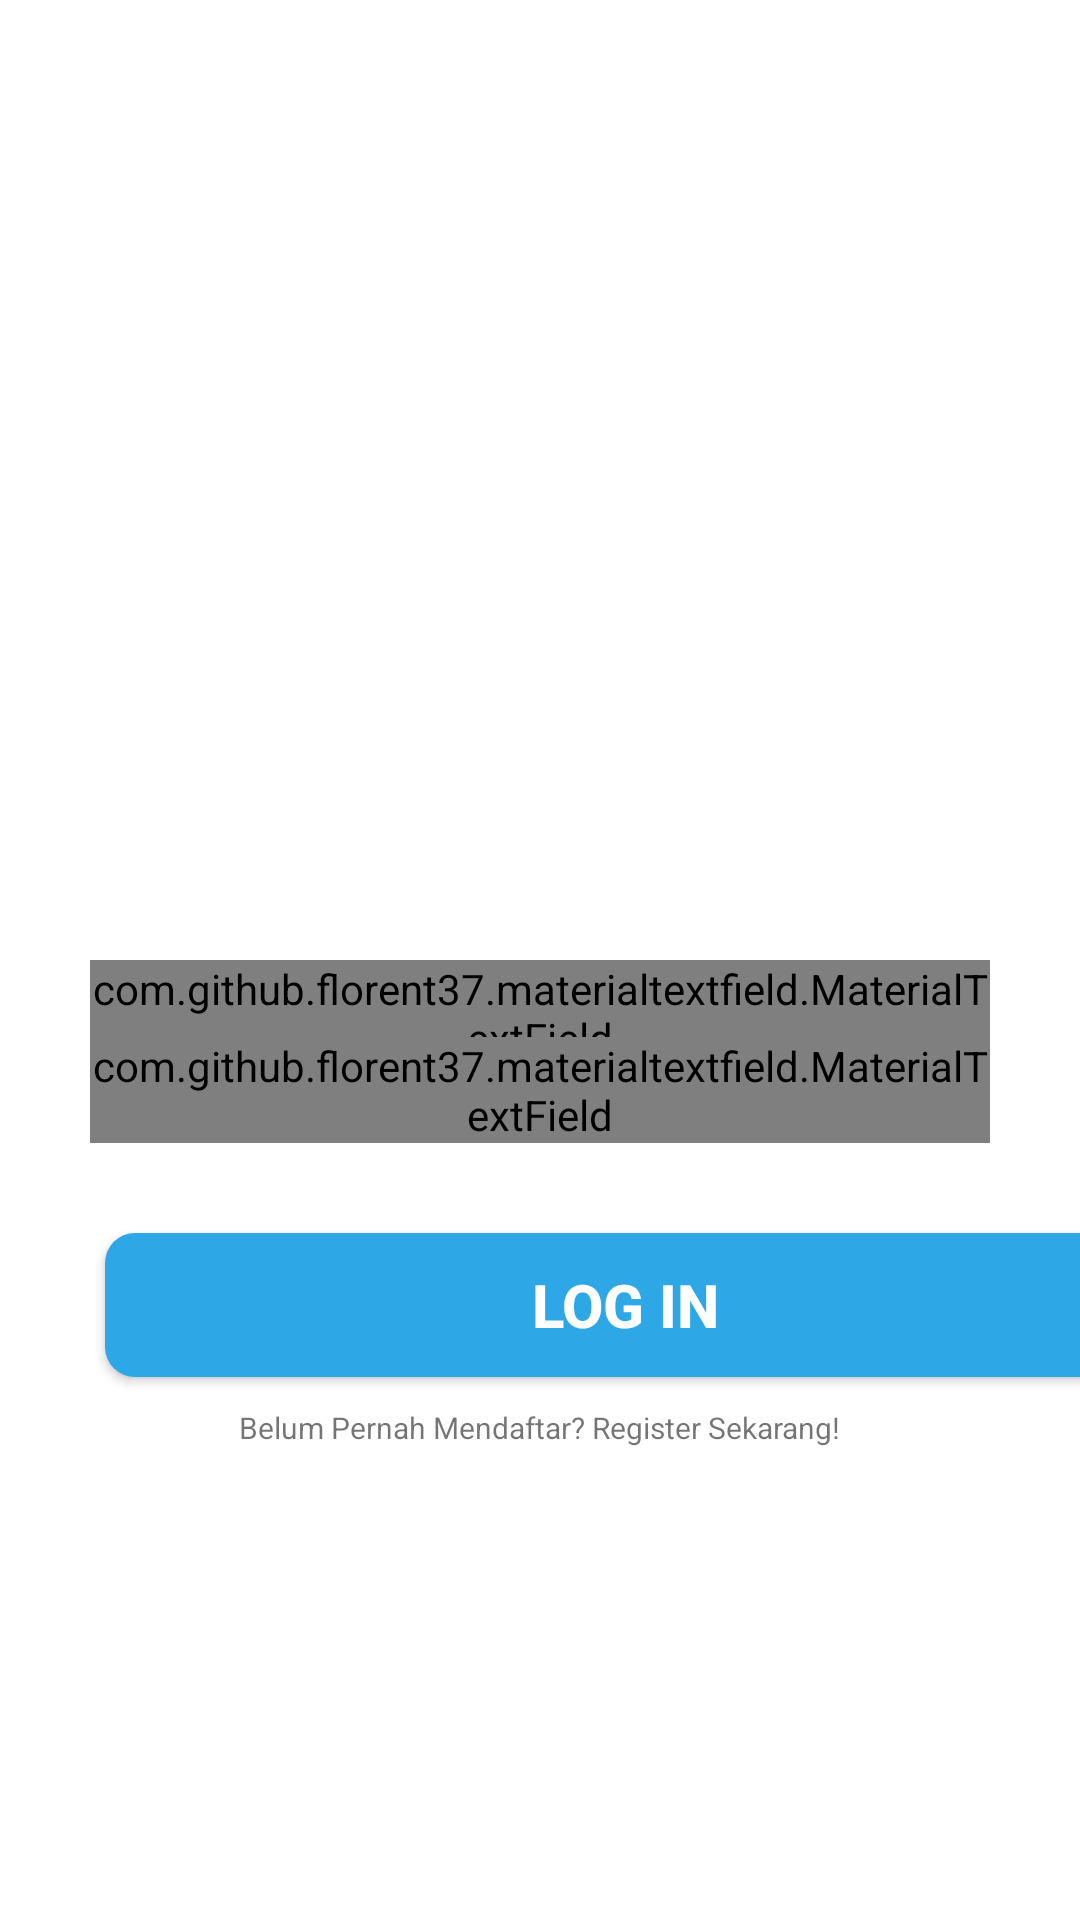

This screen was rendered from an Android layout file. Write that file and the resources it references.
<!-- AndroidManifest.xml: application theme Theme.SIMAMPUS -->
<!-- res/layout/activity_login_admin.xml -->
<LinearLayout
    xmlns:android="http://schemas.android.com/apk/res/android"
    xmlns:app="http://schemas.android.com/apk/res-auto"
    xmlns:tools="http://schemas.android.com/tools"
    android:layout_width="match_parent"
    android:layout_height="match_parent"
    tools:context=".LoginAdmin"
    android:orientation="vertical"
    android:background="@drawable/bg_login">

    <LinearLayout
        android:layout_width="match_parent"
        android:layout_height="wrap_content"
        android:orientation="vertical"
        android:layout_marginTop="320dp"
        android:layout_marginBottom="10dp">

        <com.github.florent37.materialtextfield.MaterialTextField
            android:layout_width="match_parent"
            android:layout_height="wrap_content"
            android:layout_marginLeft="30dp"
            android:layout_marginTop="0dp"
            android:layout_marginRight="30dp"
            app:mtf_labelColor="#805E5858">

            <EditText
                android:id="@+id/admin_username"
                android:layout_width="match_parent"
                android:layout_height="wrap_content"
                android:hint="Username"
                android:inputType="textCapWords"
                android:textSize="15sp" />
        </com.github.florent37.materialtextfield.MaterialTextField>

        <com.github.florent37.materialtextfield.MaterialTextField
            android:layout_width="match_parent"
            android:layout_height="wrap_content"
            android:layout_marginTop="-10dp"
            android:layout_marginLeft="30dp"
            android:layout_marginRight="30dp"
            android:layout_marginBottom="20dp"
            app:mtf_labelColor="#805E5858">

            <EditText
                android:id="@+id/admin_password"
                android:layout_width="match_parent"
                android:layout_height="wrap_content"
                android:hint="Password"
                android:inputType="textPassword"
                android:textSize="15sp" />
        </com.github.florent37.materialtextfield.MaterialTextField>
    </LinearLayout>

    <Button
        android:id="@+id/login_admin"
        android:layout_width="347dp"
        android:layout_height="wrap_content"
        android:layout_marginHorizontal="35dp"
        android:background="@drawable/bg_btn"
        android:text="Log In"
        android:textColor="#FFFFFF"
        android:textSize="20sp"
        android:textStyle="normal|bold"
        android:clickable="true"
        android:foreground="?android:attr/selectableItemBackground"/>

    <TextView
        android:layout_width="wrap_content"
        android:layout_height="wrap_content"
        android:textSize="10sp"
        android:layout_marginTop="10dp"
        android:layout_gravity="center"
        android:id="@+id/regis"
        android:text="Belum Pernah Mendaftar? Register Sekarang!">
    </TextView>

</LinearLayout>
<!-- resources referenced by this layout -->
<resources>
  <!-- drawable bg_btn (drawable-v24) -->
  <?xml version="1.0" encoding="utf-8"?>
  <layer-list xmlns:android="http://schemas.android.com/apk/res/android">
  
      <item>
          <shape>
              <solid
                  android:color="@color/teal_700"/>
              <corners
                  android:radius="10dp"/>
          </shape>
      </item>
  
      <item
          android:top="1dp"
          android:left="1dp"
          android:bottom="1dp"
          android:right="1dp">
  
          <shape>
              <solid
                  android:color="@color/teal_700"/>
              <corners
                  android:radius="10dp"/>
          </shape>
      </item>
  </layer-list>
  <style name="Theme.SIMAMPUS" parent="Theme.MaterialComponents.DayNight.DarkActionBar">
          
          <item name="colorPrimary">@color/purple_500</item>
          <item name="colorPrimaryVariant">@color/purple_700</item>
          <item name="colorOnPrimary">@color/white</item>
          
          <item name="colorSecondary">@color/teal_200</item>
          <item name="colorSecondaryVariant">@color/teal_700</item>
          <item name="colorOnSecondary">@color/black</item>
          
          <item name="android:statusBarColor" tools:targetApi="l">?attr/colorPrimaryVariant</item>
          
      </style>
  <color name="teal_700">#2da7e6</color>
  <color name="purple_500">#2da7e6</color>
  <color name="purple_700">#2da7e6</color>
  <color name="white">#FFFFFFFF</color>
  <color name="teal_200">#2da7e6</color>
  <color name="black">#FF000000</color>
</resources>
